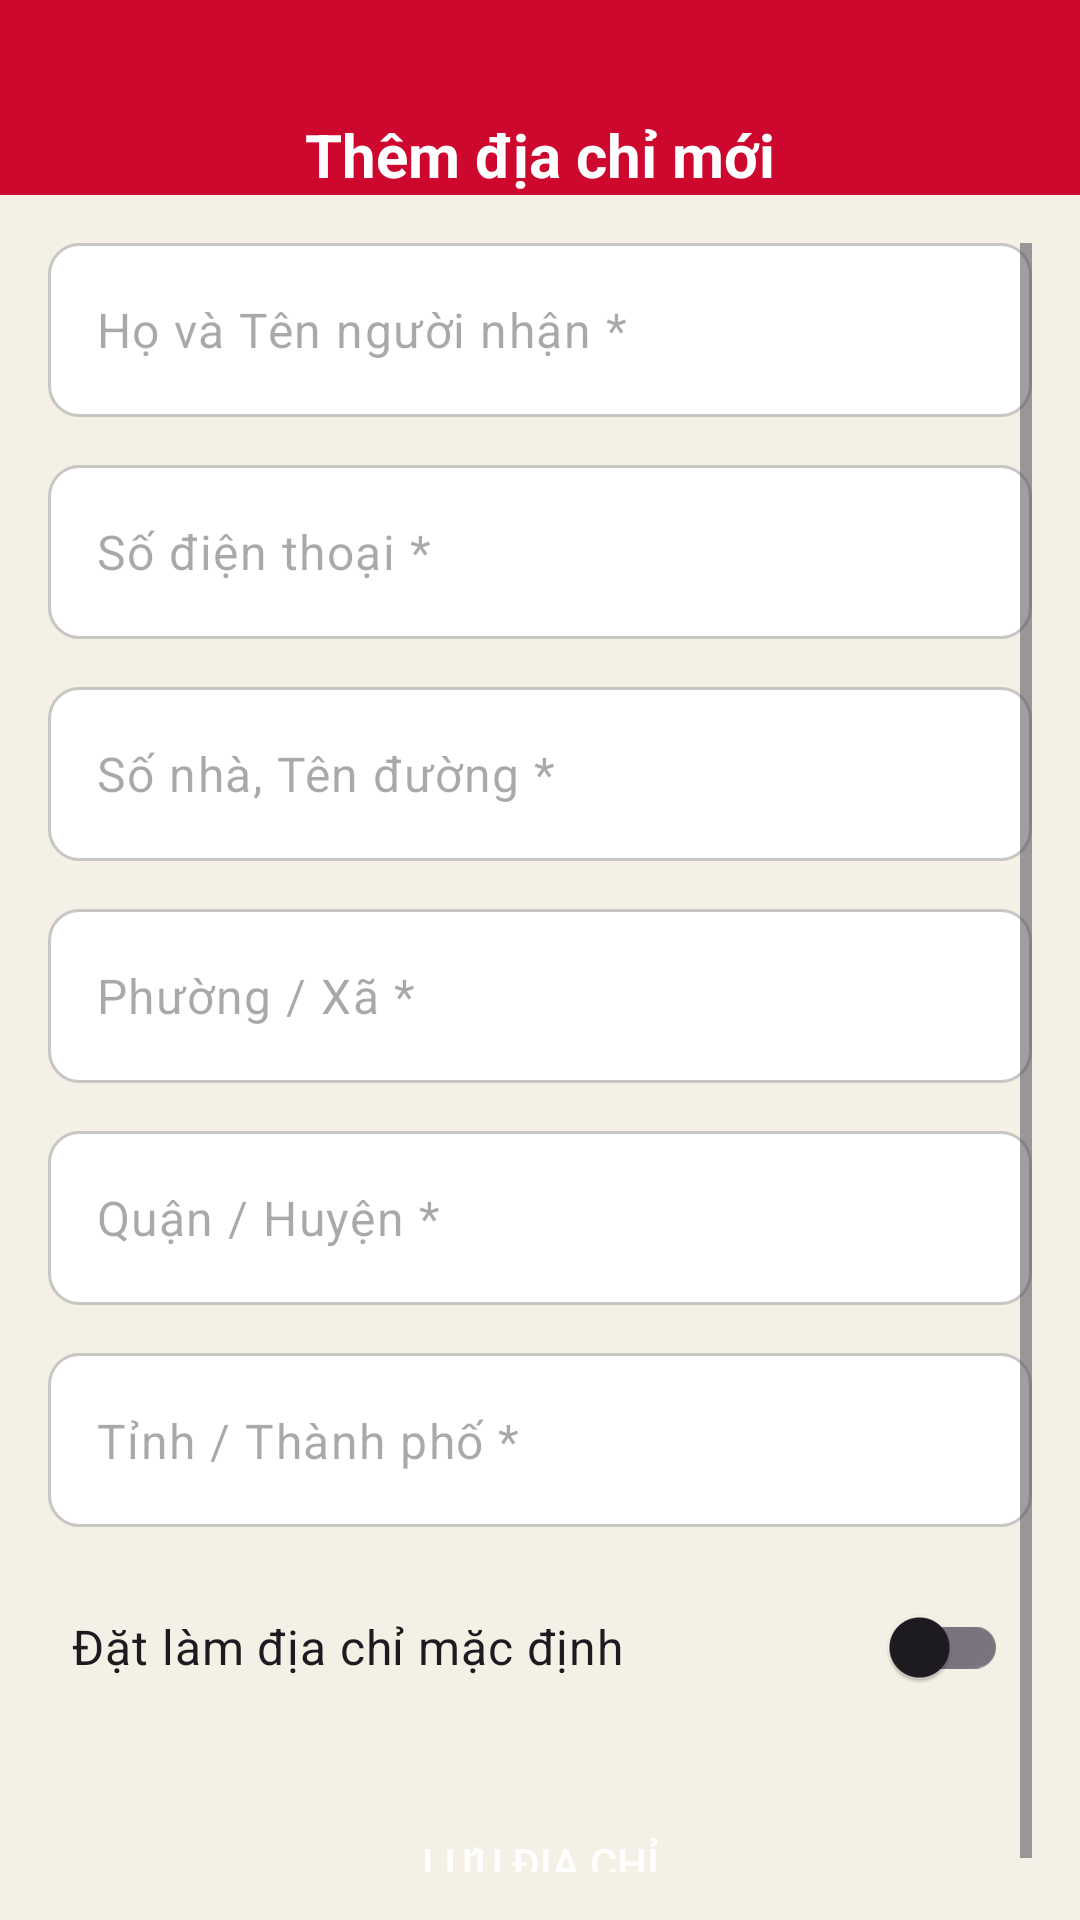

Produce the Android XML layout that renders to this screen, including the resource entries it uses.
<!-- AndroidManifest.xml: application theme Theme.YummyBee -->
<!-- res/layout/activity_add_address.xml -->
<?xml version="1.0" encoding="utf-8"?>
<LinearLayout xmlns:android="http://schemas.android.com/apk/res/android"
    xmlns:app="http://schemas.android.com/apk/res-auto"
    xmlns:tools="http://schemas.android.com/tools"
    android:layout_width="match_parent"
    android:layout_height="match_parent"
    android:orientation="vertical"
    android:background="@color/alabaster"
    tools:context=".activity.AddAddressActivity">

    <androidx.appcompat.widget.Toolbar
        android:id="@+id/toolbar"
        android:layout_width="match_parent"
        android:paddingTop="38dp"
        android:layout_height="wrap_content"
        app:navigationIcon="@drawable/baseline_arrow_back_24"
        app:navigationIconTint="@color/white"
        android:background="@color/red">
        <TextView
            android:id="@+id/txtTitleToolbar"
            android:layout_width="wrap_content"
            android:layout_height="wrap_content"
            android:text="@string/add_new_address"
            android:textStyle="bold"
            android:textColor="@color/white"
            android:layout_gravity="center"
            android:textSize="20sp" />
    </androidx.appcompat.widget.Toolbar>

    <ScrollView
        android:id="@+id/scrollViewAddAddress"
        android:layout_width="match_parent"
        android:layout_height="match_parent"
        android:padding="16dp">

        <LinearLayout
            android:layout_width="match_parent"
            android:layout_height="wrap_content"
            android:orientation="vertical">

            <com.google.android.material.textfield.TextInputLayout
                android:layout_width="match_parent"
                android:layout_height="wrap_content"
                app:hintEnabled="false">

                <com.google.android.material.textfield.TextInputEditText
                    android:id="@+id/edtFullName"
                    android:layout_width="match_parent"
                    android:layout_height="58dp"
                    android:maxLines="1"
                    android:hint="@string/hint_fullname"
                    android:background="@drawable/white_background_and_stroke_silver"
                    android:inputType="textPersonName"/>
            </com.google.android.material.textfield.TextInputLayout>

            <com.google.android.material.textfield.TextInputLayout
                android:layout_width="match_parent"
                android:layout_height="wrap_content"
                android:layout_marginTop="16dp"
                app:hintEnabled="false">

                <com.google.android.material.textfield.TextInputEditText
                    android:id="@+id/edtPhone"
                    android:layout_width="match_parent"
                    android:layout_height="58dp"
                    android:maxLines="1"
                    android:hint="@string/hint_phone_number"
                    android:background="@drawable/white_background_and_stroke_silver"
                    android:inputType="phone"/>
            </com.google.android.material.textfield.TextInputLayout>

            <com.google.android.material.textfield.TextInputLayout
                android:layout_width="match_parent"
                android:layout_height="wrap_content"
                android:layout_marginTop="16dp"
                app:hintEnabled="false">

                <com.google.android.material.textfield.TextInputEditText
                    android:id="@+id/edtStreet"
                    android:layout_width="match_parent"
                    android:layout_height="58dp"
                    android:maxLines="1"
                    android:hint="@string/hint_house_number"
                    android:background="@drawable/white_background_and_stroke_silver"
                    android:inputType="textPostalAddress"/>
            </com.google.android.material.textfield.TextInputLayout>

            <com.google.android.material.textfield.TextInputLayout
                android:layout_width="match_parent"
                android:layout_height="wrap_content"
                android:layout_marginTop="16dp"
                app:hintEnabled="false">

                <com.google.android.material.textfield.TextInputEditText
                    android:id="@+id/edtWard"
                    android:hint="@string/hint_ward"
                    android:background="@drawable/white_background_and_stroke_silver"
                    android:layout_width="match_parent"
                    android:layout_height="58dp"
                    android:maxLines="1"/>
            </com.google.android.material.textfield.TextInputLayout>

            <com.google.android.material.textfield.TextInputLayout
                android:layout_width="match_parent"
                android:layout_height="wrap_content"
                android:layout_marginTop="16dp"
                app:hintEnabled="false">
                <com.google.android.material.textfield.TextInputEditText
                    android:id="@+id/edtDistrict"
                    android:hint="@string/hint_district"
                    android:background="@drawable/white_background_and_stroke_silver"
                    android:layout_width="match_parent"
                    android:layout_height="58dp"
                    android:maxLines="1"/>
            </com.google.android.material.textfield.TextInputLayout>

            <com.google.android.material.textfield.TextInputLayout
                android:layout_width="match_parent"
                android:layout_height="wrap_content"
                android:layout_marginTop="16dp"
                app:hintEnabled="false">
                <com.google.android.material.textfield.TextInputEditText
                    android:id="@+id/edtCity"
                    android:hint="@string/hint_province"
                    android:background="@drawable/white_background_and_stroke_silver"
                    android:layout_width="match_parent"
                    android:layout_height="58dp"
                    android:maxLines="1"/>
            </com.google.android.material.textfield.TextInputLayout>

            <com.google.android.material.switchmaterial.SwitchMaterial
                android:id="@+id/switchSetDefault"
                android:layout_width="match_parent"
                android:layout_height="wrap_content"
                android:layout_marginTop="16dp"
                android:paddingStart="8dp"
                android:paddingEnd="8dp"
                android:text="@string/set_address_default"
                android:textSize="16sp"/>

            <androidx.appcompat.widget.AppCompatButton
                android:id="@+id/btnSaveAddress"
                android:layout_width="match_parent"
                android:layout_height="wrap_content"
                android:layout_marginTop="24dp"
                android:text="@string/save_address"
                android:background="@drawable/red_background"
                android:textColor="@color/white"/>

        </LinearLayout>
    </ScrollView>
</LinearLayout>
<!-- resources referenced by this layout -->
<resources>
  <color name="alabaster">#FFF4F0e5</color>
  <color name="red">#FFCE072E</color>
  <color name="white">#FFFFFFFF</color>
  <!-- drawable white_background_and_stroke_silver (drawable) -->
  <?xml version="1.0" encoding="utf-8"?>
  <selector xmlns:android="http://schemas.android.com/apk/res/android">
      <item>
          <shape android:shape="rectangle">
              <solid android:color="@color/white"/>
              <corners android:radius="10dp"/>
              <stroke
                  android:color="@color/silver"
                  android:width="1dp"/>
          </shape>
      </item>
  </selector>
  <string name="add_new_address">Thêm địa chỉ mới</string>
  <string name="hint_district">Quận / Huyện *</string>
  <string name="hint_fullname">Họ và Tên người nhận *</string>
  <string name="hint_house_number">Số nhà, Tên đường *</string>
  <string name="hint_phone_number">Số điện thoại *</string>
  <string name="hint_province">Tỉnh / Thành phố *\n</string>
  <string name="hint_ward">Phường / Xã *</string>
  <string name="save_address">Lưu Địa chỉ</string>
  <string name="set_address_default">Đặt làm địa chỉ mặc định</string>
  <style name="Theme.YummyBee" parent="Base.Theme.YummyBee" />
  <color name="silver">#FFC7C6C3</color>
  <style name="Base.Theme.YummyBee" parent="Theme.Material3.DayNight.NoActionBar">
          
          
      </style>
</resources>
